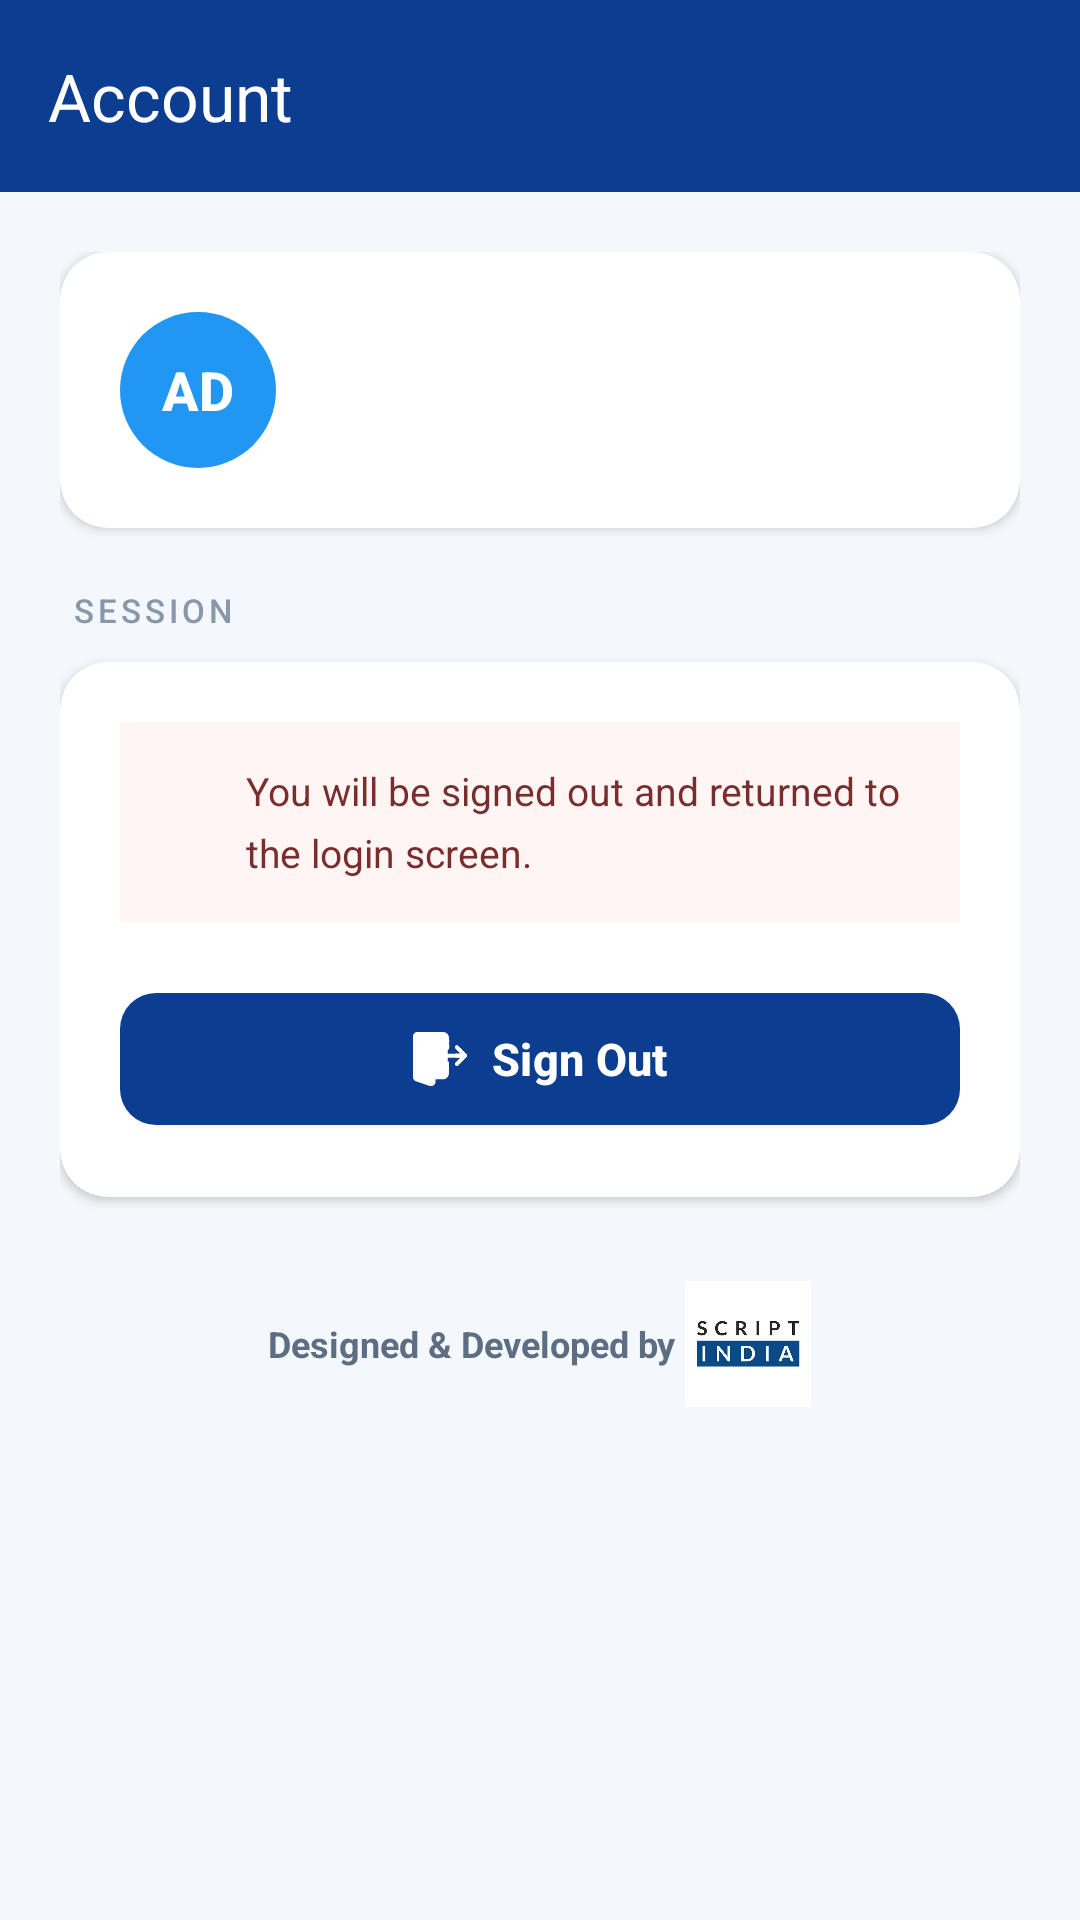

Layout XML and referenced resources for this Android screen:
<!-- AndroidManifest.xml: application theme Theme.MyGIDC -->
<!-- res/layout/activity_logout.xml -->
<?xml version="1.0" encoding="utf-8"?>
<androidx.coordinatorlayout.widget.CoordinatorLayout
    xmlns:android="http://schemas.android.com/apk/res/android"
    xmlns:app="http://schemas.android.com/apk/res-auto"
    xmlns:tools="http://schemas.android.com/tools"
    android:id="@+id/coordinatorLogout"
    android:layout_width="match_parent"
    android:layout_height="match_parent"
    android:background="#F4F7FB"
    tools:context=".settings.LogoutActivity">

    
    <com.google.android.material.appbar.AppBarLayout
        android:id="@+id/appBarLogout"
        android:layout_width="match_parent"
        android:layout_height="wrap_content"
        android:background="#0B3D91"
        app:elevation="0dp">

        <androidx.appcompat.widget.Toolbar
            android:id="@+id/toolbarLogout"
            android:layout_width="match_parent"
            android:layout_height="?attr/actionBarSize"
            android:paddingStart="4dp"
            app:navigationIcon="@drawable/ic_arrow_back"
            app:navigationIconTint="@android:color/white"
            app:popupTheme="@style/ThemeOverlay.AppCompat.Light"
            app:title="Account"
            app:titleTextColor="@android:color/white" />
    </com.google.android.material.appbar.AppBarLayout>

    
    <androidx.core.widget.NestedScrollView
        android:id="@+id/scrollLogout"
        android:layout_width="match_parent"
        android:layout_height="match_parent"
        android:clipToPadding="false"
        app:layout_behavior="@string/appbar_scrolling_view_behavior">

        <LinearLayout
            android:id="@+id/containerLogout"
            android:layout_width="match_parent"
            android:layout_height="wrap_content"
            android:orientation="vertical"
            android:padding="20dp">

            
            <androidx.cardview.widget.CardView
                android:id="@+id/cardProfile"
                android:layout_width="match_parent"
                android:layout_height="wrap_content"
                android:layout_marginBottom="20dp"
                app:cardBackgroundColor="@android:color/white"
                app:cardCornerRadius="16dp"
                app:cardElevation="2dp">

                <LinearLayout
                    android:layout_width="match_parent"
                    android:layout_height="wrap_content"
                    android:gravity="center_vertical"
                    android:orientation="horizontal"
                    android:padding="20dp">

                    
                    <LinearLayout
                        android:id="@+id/avatarContainer"
                        android:layout_width="52dp"
                        android:layout_height="52dp"
                        android:layout_marginEnd="16dp"
                        android:background="@drawable/avatar_circle_bg"
                        android:gravity="center">

                        <TextView
                            android:id="@+id/tvAvatarInitials"
                            android:layout_width="wrap_content"
                            android:layout_height="wrap_content"
                            android:fontFamily="sans-serif-medium"
                            android:text="AD"
                            android:textColor="@android:color/white"
                            android:textSize="18sp"
                            android:textStyle="bold" />
                    </LinearLayout>

                    
                    <LinearLayout
                        android:id="@+id/userInfoContainer"
                        android:layout_width="0dp"
                        android:layout_height="wrap_content"
                        android:layout_weight="1"
                        android:orientation="vertical">

                        <TextView
                            android:id="@+id/tvUserName"
                            android:layout_width="wrap_content"
                            android:layout_height="wrap_content"
                            android:fontFamily="sans-serif-medium"
                           
                            android:textColor="#0D1B3E"
                            android:textSize="17sp"
                            android:textStyle="bold" />

                        <TextView
                            android:id="@+id/tvUserType"
                            android:layout_width="wrap_content"
                            android:layout_height="wrap_content"
                            android:layout_marginTop="2dp"
                            android:fontFamily="sans-serif"
                            
                            android:textColor="#5C6B89"
                            android:textSize="13sp"
                            android:textStyle="italic" />

                       
                    </LinearLayout>
                </LinearLayout>
            </androidx.cardview.widget.CardView>

            
            <TextView
                android:id="@+id/sectionSession"
                android:layout_width="wrap_content"
                android:layout_height="wrap_content"
                android:layout_marginStart="4dp"
                android:layout_marginBottom="10dp"
                android:fontFamily="sans-serif-medium"
                android:text="SESSION"
                android:textAllCaps="true"
                android:textColor="#8898AA"
                android:textSize="11sp"
                android:letterSpacing="0.12" />

            
            <androidx.cardview.widget.CardView
                android:id="@+id/cardLogout"
                android:layout_width="match_parent"
                android:layout_height="wrap_content"
                android:layout_marginBottom="28dp"
                app:cardBackgroundColor="@android:color/white"
                app:cardCornerRadius="16dp"
                app:cardElevation="2dp">

                <LinearLayout
                    android:layout_width="match_parent"
                    android:layout_height="wrap_content"
                    android:orientation="vertical"
                    android:padding="20dp">

                    
                    <LinearLayout
                        android:id="@+id/warningContainer"
                        android:layout_width="match_parent"
                        android:layout_height="wrap_content"
                        android:layout_marginBottom="20dp"
                        android:background="#FFF5F5"
                        android:gravity="center_vertical"
                        android:orientation="horizontal"
                        android:padding="14dp">

                        <ImageView
                            android:id="@+id/imgWarning"
                            android:layout_width="18dp"
                            android:layout_height="18dp"
                            android:layout_marginEnd="10dp"
                            android:src="@drawable/ic_warning"
                            android:tint="#C0392B" />

                        <TextView
                            android:id="@+id/tvWarning"
                            android:layout_width="0dp"
                            android:layout_height="wrap_content"
                            android:layout_weight="1"
                            android:fontFamily="sans-serif"
                            android:lineSpacingMultiplier="1.3"
                            android:text="You will be signed out and returned to the login screen."
                            android:textColor="#7A2D2D"
                            android:textSize="13sp" />
                    </LinearLayout>

                    
                    <com.google.android.material.button.MaterialButton
                        android:id="@+id/btnLogout"
                        android:layout_width="match_parent"
                        android:layout_height="52dp"
                        android:fontFamily="sans-serif-medium"
                        android:text="Sign Out"
                        android:textAllCaps="false"
                        android:textColor="@android:color/white"
                        android:textSize="15sp"
                        android:textStyle="bold"
                        app:backgroundTint="#0B3D91"
                        app:cornerRadius="12dp"
                        app:elevation="2dp"
                        app:icon="@drawable/ic_logout"
                        app:iconGravity="textStart"
                        app:iconTint="@android:color/white"
                        app:rippleColor="#0A2D6E" />
                </LinearLayout>
            </androidx.cardview.widget.CardView>

            
            <TextView
                android:id="@+id/sectionAccount"
                android:layout_width="wrap_content"
                android:layout_height="0dp"
                android:visibility="gone" />

            
             <LinearLayout
                android:layout_width="wrap_content"
                android:layout_height="wrap_content"
                android:layout_gravity="center_horizontal"
                android:gravity="center_vertical"
                android:orientation="horizontal">

                <TextView
                    android:layout_width="wrap_content"
                    android:layout_height="wrap_content"
                    android:fontFamily="sans-serif"
                    android:text="Designed &amp; Developed by "
                    android:textColor="#5E6E82"
                    android:textSize="12sp"
                    android:textStyle="bold" />

                <ImageView
                    android:id="@+id/imgFooterLogo"
                    android:layout_width="wrap_content"
                    android:layout_height="42dp"
                    android:adjustViewBounds="true"
                    android:scaleType="fitCenter"
                    android:src="@drawable/appstore"
                    android:contentDescription="Script India Logo" />

            </LinearLayout>

        </LinearLayout>
    </androidx.core.widget.NestedScrollView>
</androidx.coordinatorlayout.widget.CoordinatorLayout>
<!-- resources referenced by this layout -->
<resources>
  <!-- drawable appstore: png bitmap (drawable, 210830 bytes) -->
  <!-- drawable avatar_circle_bg (drawable) -->
  <shape xmlns:android="http://schemas.android.com/apk/res/android"
      android:shape="oval">
  
      <solid android:color="#2196F3"/>
  </shape>
  <!-- drawable ic_logout: vector/xml drawable (drawable, 14904 chars, omitted) -->
  <!-- drawable ic_warning (drawable) -->
  <vector xmlns:android="http://schemas.android.com/apk/res/android"
      android:width="24dp" android:height="24dp"
      android:viewportWidth="24" android:viewportHeight="24">
      <path android:fillColor="#FF9800" d="M1,21h22L12,2 1,21zM13,18h-2v-2h2v2zM13,14h-2v-4h2v4z"/>
  </vector>
  <style name="Theme.MyGIDC" parent="Base.Theme.MyGIDC" />
  <style name="Base.Theme.MyGIDC" parent="Theme.Material3.DayNight.NoActionBar">
          
          
      </style>
</resources>
